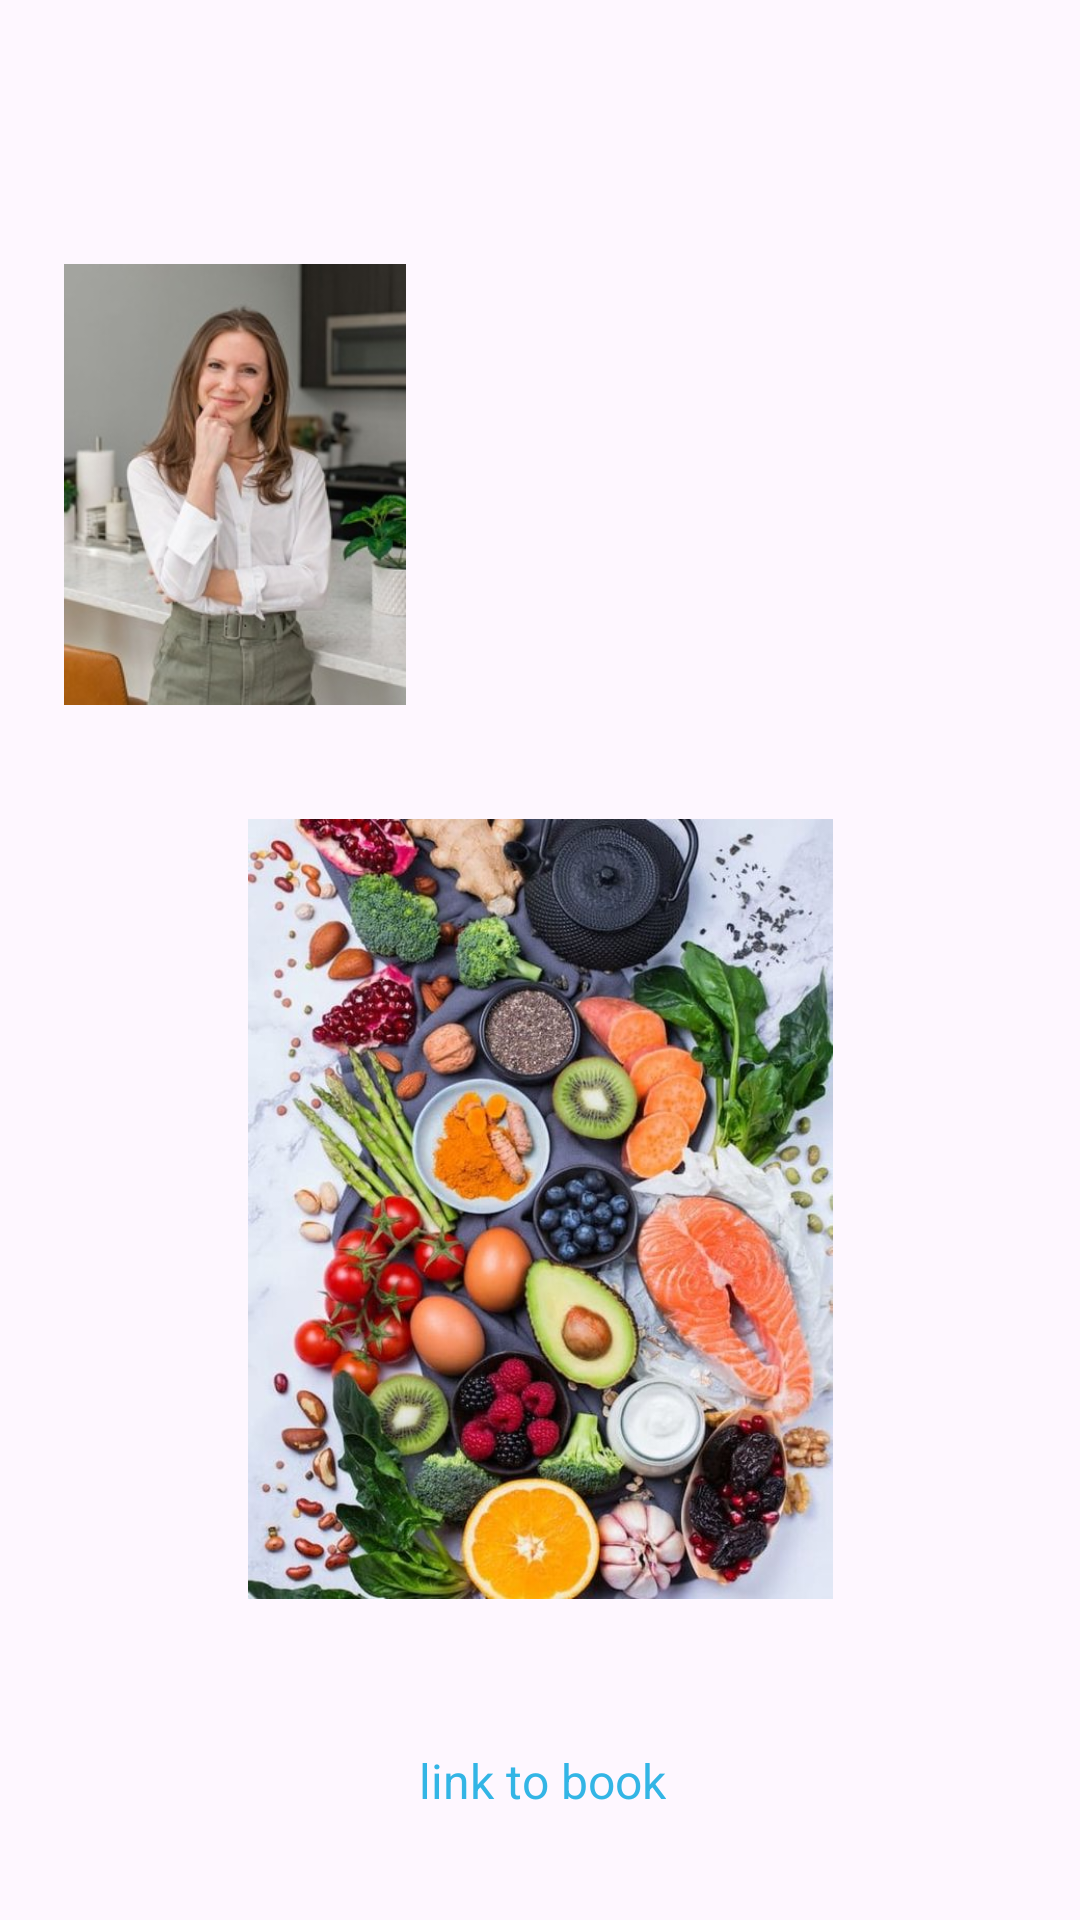

Android layout source for this screen:
<!-- AndroidManifest.xml: application theme Theme.ReadersDigest -->
<!-- res/layout/food_atricles.xml -->
<?xml version="1.0" encoding="utf-8"?>
<androidx.constraintlayout.widget.ConstraintLayout xmlns:android="http://schemas.android.com/apk/res/android"
    xmlns:app="http://schemas.android.com/apk/res-auto"
    xmlns:tools="http://schemas.android.com/tools"
    android:layout_width="match_parent"
    android:layout_height="match_parent">

    <TextView
        android:id="@+id/tvAtricles"
        android:layout_width="wrap_content"
        android:layout_height="wrap_content"
        android:layout_marginStart="16dp"
        android:layout_marginTop="4dp"
        android:layout_marginEnd="16dp"
        android:textColor="@android:color/holo_green_dark"
        android:textSize="20sp"
        app:layout_constraintEnd_toEndOf="parent"
        app:layout_constraintHorizontal_bias="0.376"
        app:layout_constraintStart_toStartOf="parent"
        app:layout_constraintTop_toTopOf="parent"
        tools:text="Why Organic Food Is Good For The Brain" />

    <ImageView
        android:id="@+id/tvAuthor"
        android:layout_width="114dp"
        android:layout_height="191dp"
        android:layout_marginTop="16dp"
        app:layout_constraintBottom_toBottomOf="parent"
        app:layout_constraintEnd_toEndOf="parent"
        app:layout_constraintHorizontal_bias="0.087"
        app:layout_constraintStart_toStartOf="parent"
        app:layout_constraintTop_toBottomOf="@+id/tvAtricles"
        app:layout_constraintVertical_bias="0.047"
        app:srcCompat="@drawable/nutritionistimage" />

    <TextView
        android:id="@+id/tvName"
        android:layout_width="wrap_content"
        android:layout_height="wrap_content"
        android:layout_marginStart="16dp"
        android:layout_marginTop="32dp"
        android:layout_marginEnd="16dp"
        tools:text="Dr Catherine Hayes"
        android:textSize="16sp"
        app:layout_constraintEnd_toEndOf="parent"
        app:layout_constraintHorizontal_bias="0.613"
        app:layout_constraintStart_toStartOf="parent"
        app:layout_constraintTop_toTopOf="@+id/tvAuthor" />

    <ImageView
        android:id="@+id/tvCover"
        android:layout_width="333dp"
        android:layout_height="260dp"
        android:layout_marginStart="16dp"
        android:layout_marginTop="16dp"
        android:layout_marginEnd="16dp"
        app:layout_constraintEnd_toEndOf="parent"
        app:layout_constraintHorizontal_bias="0.478"
        app:layout_constraintStart_toStartOf="parent"
        app:layout_constraintTop_toBottomOf="@+id/tvAuthor"
        app:srcCompat="@drawable/organicfood" />

    <TextView
        android:id="@+id/textView4"
        android:layout_width="wrap_content"
        android:layout_height="wrap_content"
        android:layout_marginStart="16dp"
        android:layout_marginTop="16dp"
        android:layout_marginEnd="16dp"
        app:layout_constraintEnd_toEndOf="parent"
        app:layout_constraintHorizontal_bias="0.397"
        app:layout_constraintStart_toEndOf="@+id/tvAuthor"
        app:layout_constraintTop_toBottomOf="@+id/tvName" />

    <TextView
        android:id="@+id/tvProfile"
        android:layout_width="wrap_content"
        android:layout_height="wrap_content"
        android:layout_marginStart="8dp"
        android:layout_marginTop="24dp"
        android:layout_marginEnd="16dp"
        tools:text="health blogger and nutritionist"
        android:textSize="16sp"
        app:layout_constraintEnd_toEndOf="parent"
        app:layout_constraintHorizontal_bias="0.294"
        app:layout_constraintStart_toEndOf="@+id/tvAuthor"
        app:layout_constraintTop_toBottomOf="@+id/tvName" />

    <TextView
        android:id="@+id/tvPublicationDate"
        android:layout_width="wrap_content"
        android:layout_height="wrap_content"
        android:layout_marginStart="16dp"
        android:layout_marginTop="36dp"
        android:layout_marginEnd="16dp"
        tools:text="Carlifonia,USA July 22, 2024"
        android:textSize="16sp"
        app:layout_constraintEnd_toEndOf="parent"
        app:layout_constraintHorizontal_bias="0.051"
        app:layout_constraintStart_toEndOf="@+id/tvAuthor"
        app:layout_constraintTop_toBottomOf="@+id/textView4" />

    <TextView
        android:id="@+id/tvPreview"
        android:layout_width="0dp"
        android:layout_height="wrap_content"
        android:layout_marginStart="16dp"
        android:layout_marginTop="16dp"
        android:layout_marginEnd="16dp"
        android:textSize="16sp"
        app:layout_constraintEnd_toEndOf="parent"
        app:layout_constraintHorizontal_bias="1.0"
        app:layout_constraintStart_toStartOf="parent"
        app:layout_constraintTop_toBottomOf="@+id/tvCover"
        tools:text="Enjoy this read on why you should incorporate organic food into your diet" />

    <TextView
        android:id="@+id/tvLink"
        android:layout_width="wrap_content"
        android:layout_height="wrap_content"
        android:layout_marginStart="16dp"
        android:layout_marginTop="12dp"
        android:text="link to book"
        android:textColor="@android:color/holo_blue_light"
        android:textSize="16sp"
        app:layout_constraintEnd_toEndOf="parent"
        app:layout_constraintHorizontal_bias="0.473"
        app:layout_constraintStart_toStartOf="parent"
        app:layout_constraintTop_toBottomOf="@+id/tvPreview" />

</androidx.constraintlayout.widget.ConstraintLayout>
<!-- resources referenced by this layout -->
<resources>
  <!-- drawable nutritionistimage: jpg bitmap (drawable, 19146 bytes) -->
  <!-- drawable organicfood: jpg bitmap (drawable, 100663 bytes) -->
  <style name="Theme.ReadersDigest" parent="Base.Theme.ReadersDigest" />
  <style name="Base.Theme.ReadersDigest" parent="Theme.Material3.DayNight.NoActionBar">
          
          
      </style>
</resources>
